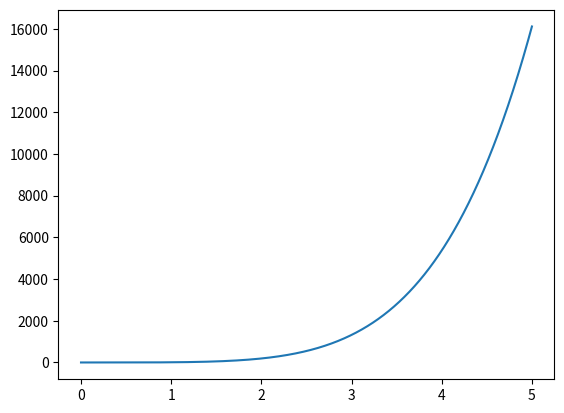

The script that saved this image:
# Import Libraries
import matplotlib.pyplot as plt
import numpy as np

# Method for Expression


def f(x):
    return (5*x**5) + (4*x**3) - 5


# Create X and Y coordinates
x = np.arange(0, 5, 0.0001)
y = f(x)

# Plot X and Y
plt.plot(x, y)

# Colors
colors = ['k', 'g', 'r', 'b', 'c']

# Method for Derivative


def analytical_derivative(x):
    return (25*x**4) + (12*x**2)

# Method for Tangent Line


def tangent_line(x, derivative, b):
    return (derivative * x) + b


# Iterate Range
for i in range(5):
    # Create Delta
    p2_delta = 0.0001

    # Create X variable for two points
    x1 = i
    x2 = x1 + p2_delta

    # Create Y variable for two points
    y1 = f(x1)
    y2 = f(x2)

    # Get Derivative
    derivative = analytical_derivative(x1)

    # Get y-intercept
    b = y2 - (derivative * x2)

    # Create X and Y coordinates for tangent line

    # Plot tangent line

    # Print Derivative

# Show Plot
plt.show()
